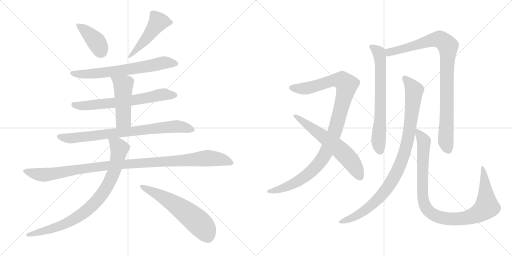
t = 0.00 s
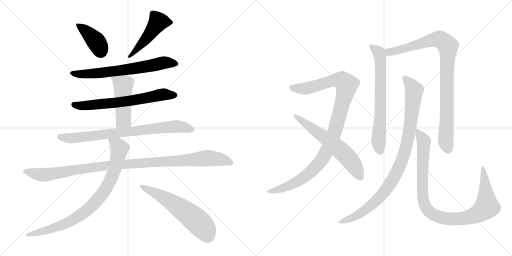
t = 2.59 s
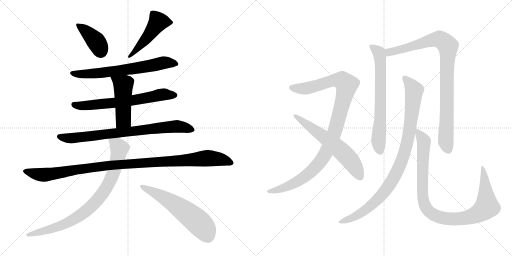
t = 5.18 s
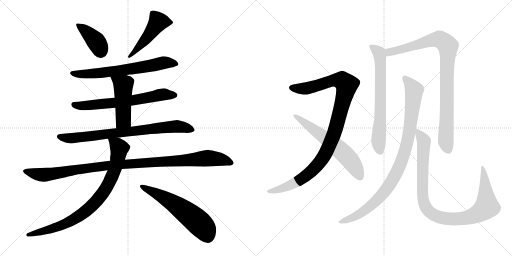
t = 7.77 s
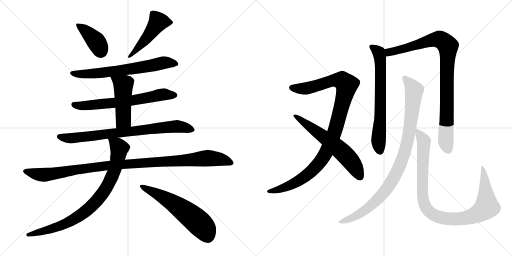
t = 10.36 s
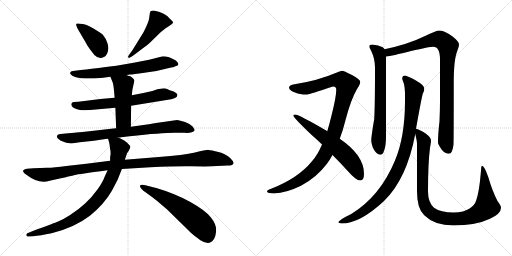
t = 12.95 s

The animated SVG that drew these frames (rendered in a browser with its animation timeline set to each time). Animation: 15 CSS @keyframes rules; one cycle of 12.95 s.

<svg version="1.1" viewBox="0 0 2048 1024" xmlns="http://www.w3.org/2000/svg">
  <g stroke="lightgray" stroke-dasharray="1,1" stroke-width="1" transform="scale(4, 4)">
    <line x1="0" y1="0" x2="256" y2="256"></line>
    <line x1="256" y1="0" x2="0" y2="256"></line>
    <line x1="128" y1="0" x2="128" y2="256"></line>
    <line x1="0" y1="128" x2="256" y2="128"></line>
    <line x1="256" y1="0" x2="512" y2="256"></line>
    <line x1="512" y1="0" x2="256" y2="256"></line>
    <line x1="384" y1="0" x2="384" y2="256"></line>
    <line x1="256" y1="128" x2="512" y2="128"></line>
  </g>
<g transform="scale(1, -1) translate(0, -850)">
   <style type="text/css">
    @keyframes keyframes0 {
      from {
       stroke: black;
       stroke-dashoffset: 400;
       stroke-width: 128;
       }
       57% {
       animation-timing-function: step-end;
       stroke: black;
       stroke-dashoffset: 0;
       stroke-width: 128;
       }
       to {
       stroke: black;
       stroke-width: 1024;
       }
       }
       #make-me-a-hanzi-animation-0 {
         animation: keyframes0 0.575521s both;
         animation-delay: 0.000000s;
         animation-timing-function: linear;
       }
    @keyframes keyframes1 {
      from {
       stroke: black;
       stroke-dashoffset: 489;
       stroke-width: 128;
       }
       61% {
       animation-timing-function: step-end;
       stroke: black;
       stroke-dashoffset: 0;
       stroke-width: 128;
       }
       to {
       stroke: black;
       stroke-width: 1024;
       }
       }
       #make-me-a-hanzi-animation-1 {
         animation: keyframes1 0.647949s both;
         animation-delay: 0.575521s;
         animation-timing-function: linear;
       }
    @keyframes keyframes2 {
      from {
       stroke: black;
       stroke-dashoffset: 672;
       stroke-width: 128;
       }
       69% {
       animation-timing-function: step-end;
       stroke: black;
       stroke-dashoffset: 0;
       stroke-width: 128;
       }
       to {
       stroke: black;
       stroke-width: 1024;
       }
       }
       #make-me-a-hanzi-animation-2 {
         animation: keyframes2 0.796875s both;
         animation-delay: 1.223470s;
         animation-timing-function: linear;
       }
    @keyframes keyframes3 {
      from {
       stroke: black;
       stroke-dashoffset: 665;
       stroke-width: 128;
       }
       68% {
       animation-timing-function: step-end;
       stroke: black;
       stroke-dashoffset: 0;
       stroke-width: 128;
       }
       to {
       stroke: black;
       stroke-width: 1024;
       }
       }
       #make-me-a-hanzi-animation-3 {
         animation: keyframes3 0.791178s both;
         animation-delay: 2.020345s;
         animation-timing-function: linear;
       }
    @keyframes keyframes4 {
      from {
       stroke: black;
       stroke-dashoffset: 481;
       stroke-width: 128;
       }
       61% {
       animation-timing-function: step-end;
       stroke: black;
       stroke-dashoffset: 0;
       stroke-width: 128;
       }
       to {
       stroke: black;
       stroke-width: 1024;
       }
       }
       #make-me-a-hanzi-animation-4 {
         animation: keyframes4 0.641439s both;
         animation-delay: 2.811523s;
         animation-timing-function: linear;
       }
    @keyframes keyframes5 {
      from {
       stroke: black;
       stroke-dashoffset: 794;
       stroke-width: 128;
       }
       72% {
       animation-timing-function: step-end;
       stroke: black;
       stroke-dashoffset: 0;
       stroke-width: 128;
       }
       to {
       stroke: black;
       stroke-width: 1024;
       }
       }
       #make-me-a-hanzi-animation-5 {
         animation: keyframes5 0.896159s both;
         animation-delay: 3.452962s;
         animation-timing-function: linear;
       }
    @keyframes keyframes6 {
      from {
       stroke: black;
       stroke-dashoffset: 1086;
       stroke-width: 128;
       }
       78% {
       animation-timing-function: step-end;
       stroke: black;
       stroke-dashoffset: 0;
       stroke-width: 128;
       }
       to {
       stroke: black;
       stroke-width: 1024;
       }
       }
       #make-me-a-hanzi-animation-6 {
         animation: keyframes6 1.133789s both;
         animation-delay: 4.349121s;
         animation-timing-function: linear;
       }
    @keyframes keyframes7 {
      from {
       stroke: black;
       stroke-dashoffset: 850;
       stroke-width: 128;
       }
       73% {
       animation-timing-function: step-end;
       stroke: black;
       stroke-dashoffset: 0;
       stroke-width: 128;
       }
       to {
       stroke: black;
       stroke-width: 1024;
       }
       }
       #make-me-a-hanzi-animation-7 {
         animation: keyframes7 0.941732s both;
         animation-delay: 5.482910s;
         animation-timing-function: linear;
       }
    @keyframes keyframes8 {
      from {
       stroke: black;
       stroke-dashoffset: 592;
       stroke-width: 128;
       }
       66% {
       animation-timing-function: step-end;
       stroke: black;
       stroke-dashoffset: 0;
       stroke-width: 128;
       }
       to {
       stroke: black;
       stroke-width: 1024;
       }
       }
       #make-me-a-hanzi-animation-8 {
         animation: keyframes8 0.731771s both;
         animation-delay: 6.424642s;
         animation-timing-function: linear;
       }
    @keyframes keyframes9 {
      from {
       stroke: black;
       stroke-dashoffset: 1059;
       stroke-width: 128;
       }
       78% {
       animation-timing-function: step-end;
       stroke: black;
       stroke-dashoffset: 0;
       stroke-width: 128;
       }
       to {
       stroke: black;
       stroke-width: 1024;
       }
       }
       #make-me-a-hanzi-animation-9 {
         animation: keyframes9 1.111816s both;
         animation-delay: 7.156413s;
         animation-timing-function: linear;
       }
    @keyframes keyframes10 {
      from {
       stroke: black;
       stroke-dashoffset: 620;
       stroke-width: 128;
       }
       67% {
       animation-timing-function: step-end;
       stroke: black;
       stroke-dashoffset: 0;
       stroke-width: 128;
       }
       to {
       stroke: black;
       stroke-width: 1024;
       }
       }
       #make-me-a-hanzi-animation-10 {
         animation: keyframes10 0.754557s both;
         animation-delay: 8.268229s;
         animation-timing-function: linear;
       }
    @keyframes keyframes11 {
      from {
       stroke: black;
       stroke-dashoffset: 689;
       stroke-width: 128;
       }
       69% {
       animation-timing-function: step-end;
       stroke: black;
       stroke-dashoffset: 0;
       stroke-width: 128;
       }
       to {
       stroke: black;
       stroke-width: 1024;
       }
       }
       #make-me-a-hanzi-animation-11 {
         animation: keyframes11 0.810710s both;
         animation-delay: 9.022786s;
         animation-timing-function: linear;
       }
    @keyframes keyframes12 {
      from {
       stroke: black;
       stroke-dashoffset: 938;
       stroke-width: 128;
       }
       75% {
       animation-timing-function: step-end;
       stroke: black;
       stroke-dashoffset: 0;
       stroke-width: 128;
       }
       to {
       stroke: black;
       stroke-width: 1024;
       }
       }
       #make-me-a-hanzi-animation-12 {
         animation: keyframes12 1.013346s both;
         animation-delay: 9.833496s;
         animation-timing-function: linear;
       }
    @keyframes keyframes13 {
      from {
       stroke: black;
       stroke-dashoffset: 965;
       stroke-width: 128;
       }
       76% {
       animation-timing-function: step-end;
       stroke: black;
       stroke-dashoffset: 0;
       stroke-width: 128;
       }
       to {
       stroke: black;
       stroke-width: 1024;
       }
       }
       #make-me-a-hanzi-animation-13 {
         animation: keyframes13 1.035319s both;
         animation-delay: 10.846842s;
         animation-timing-function: linear;
       }
    @keyframes keyframes14 {
      from {
       stroke: black;
       stroke-dashoffset: 1005;
       stroke-width: 128;
       }
       77% {
       animation-timing-function: step-end;
       stroke: black;
       stroke-dashoffset: 0;
       stroke-width: 128;
       }
       to {
       stroke: black;
       stroke-width: 1024;
       }
       }
       #make-me-a-hanzi-animation-14 {
         animation: keyframes14 1.067871s both;
         animation-delay: 11.882161s;
         animation-timing-function: linear;
       }
</style>
<path d="M 344.5 677.0 Q 346.5 672.0 360.5 652.0 L 377.5 630.0 Q 396.5 611.0 415.5 622.0 Q 424.5 625.0 430.5 641.5 Q 436.5 658.0 429.5 678.0 Q 422.5 698.0 413.5 708.0 Q 409.5 715.0 388.5 727.0 Q 354.5 750.0 331.5 754.0 Q 308.5 758.0 306.0 755.5 Q 303.5 753.0 305.5 747.0 L 309.5 737.0 L 344.5 677.0 Z" fill="lightgray"></path> 
<path d="M 563.5 651.0 Q 593.5 673.0 601.5 681.0 L 642.5 721.0 L 662.5 737.0 Q 667.5 741.0 678.0 747.5 Q 688.5 754.0 691.5 758.5 Q 694.5 763.0 679.5 775.0 Q 659.5 800.0 619.5 807.0 Q 601.5 810.0 599.5 798.0 Q 598.5 791.0 596.5 776.5 Q 594.5 762.0 573.5 720.0 L 529.5 649.0 Q 526.5 644.0 518.0 633.5 Q 509.5 623.0 513.5 620.0 Q 517.5 617.0 521.5 621.0 Q 534.5 628.0 563.5 651.0 Z" fill="lightgray"></path> 
<path d="M 505.5 550.0 L 519.5 552.0 Q 531.5 552.0 577.5 559.0 Q 622.5 563.0 667.5 576.0 L 689.5 581.0 Q 694.5 581.0 696.5 583.0 L 707.5 587.0 Q 720.5 592.0 703.5 608.0 Q 675.5 625.0 651.5 625.0 L 596.5 611.0 L 534.5 599.0 L 465.5 587.0 Q 357.5 573.0 323.5 570.0 L 291.5 566.0 Q 282.5 565.0 280.5 559.5 Q 278.5 554.0 289.5 547.0 Q 300.5 540.0 324.5 537.0 Q 364.5 535.0 388.5 537.0 L 412.5 539.0 L 441.5 543.0 L 505.5 550.0 Z" fill="lightgray"></path> 
<path d="M 524.5 427.0 L 684.5 453.0 Q 709.5 459.0 709.5 469.0 Q 710.5 476.0 694.5 484.0 Q 676.5 490.0 668.0 494.0 Q 659.5 498.0 648.5 496.0 L 629.5 493.0 L 609.5 486.0 L 573.5 478.0 L 527.5 469.0 L 458.5 459.0 L 401.5 454.0 L 313.5 443.0 L 295.5 442.0 Q 287.5 441.0 285.5 435.5 Q 283.5 430.0 289.5 423.0 Q 293.5 416.0 315.5 411.5 Q 337.5 407.0 382.5 412.0 L 461.5 419.0 L 524.5 427.0 Z" fill="lightgray"></path> 
<path d="M 523.5 343.0 L 524.5 427.0 L 527.5 469.0 L 529.5 491.0 L 537.5 527.0 Q 537.5 533.0 531.5 537.0 Q 524.5 544.0 521.5 545.0 Q 518.5 545.0 505.5 550.0 C 477.5 561.0 430.5 571.0 441.5 543.0 L 450.5 521.0 Q 454.5 513.0 458.5 459.0 L 461.5 419.0 L 464.5 337.0 C 465.5 307.0 523.5 313.0 523.5 343.0 Z" fill="lightgray"></path> 
<path d="M 471.5 299.0 L 492.5 302.0 Q 496.5 302.0 500.5 303.0 L 518.5 305.0 Q 644.5 319.0 699.5 319.0 L 737.5 319.0 Q 755.5 317.0 767.0 321.5 Q 778.5 326.0 778.5 329.5 Q 778.5 333.0 770.5 344.0 Q 759.5 355.0 740.0 362.0 Q 720.5 369.0 708.5 370.0 L 638.5 360.0 Q 605.5 355.0 602.5 354.0 L 523.5 343.0 L 464.5 337.0 L 444.5 335.0 L 357.5 325.0 Q 296.5 319.0 273.5 317.0 L 241.5 314.0 Q 230.5 312.0 229.5 309.0 Q 222.5 299.0 243.5 287.0 Q 271.5 274.0 292.5 277.0 L 318.5 281.0 L 375.5 287.0 L 421.5 294.0 Q 422.5 295.0 432.5 295.0 L 471.5 299.0 Z" fill="lightgray"></path> 
<path d="M 134.5 177.0 L 107.5 175.0 Q 98.5 175.0 93.5 169.0 Q 88.5 163.0 105.5 151.0 Q 156.5 112.0 198.5 127.0 L 225.5 133.0 Q 302.5 151.0 305.0 151.5 Q 307.5 152.0 430.5 169.0 L 487.5 174.0 L 601.5 181.0 Q 700.5 186.0 765.0 185.0 Q 829.5 184.0 847.5 185.0 L 911.5 188.0 Q 932.5 189.0 934.0 196.5 Q 935.5 204.0 919.5 219.5 Q 903.5 235.0 874.0 242.5 Q 844.5 250.0 834.5 250.5 Q 824.5 251.0 780.0 240.5 Q 735.5 230.0 635.5 222.0 L 499.5 211.0 L 440.5 207.0 L 345.5 195.0 L 265.5 186.0 Q 216.5 179.0 188.5 179.0 L 134.5 177.0 Z" fill="lightgray"></path> 
<path d="M 430.5 169.0 L 418.5 143.0 Q 412.5 124.0 390.5 93.0 Q 368.5 62.0 341.5 37.0 Q 313.5 11.0 280.5 -10.0 Q 247.5 -30.0 232.5 -36.0 Q 217.5 -42.0 131.5 -74.0 L 109.5 -83.0 Q 103.5 -86.0 105.5 -91.0 Q 106.5 -98.0 115.5 -96.0 L 132.5 -95.0 Q 160.5 -92.0 206.5 -83.0 Q 298.5 -60.0 359.5 -13.0 Q 417.5 34.0 447.5 87.0 L 470.5 131.0 L 487.5 174.0 L 499.5 211.0 L 508.5 238.0 Q 511.5 241.0 516.5 250.0 Q 520.5 258.0 521.5 263.0 Q 521.5 267.0 508.5 279.0 Q 495.5 291.0 487.5 293.0 Q 479.5 298.0 471.5 299.0 C 443.5 309.0 427.5 315.0 432.5 295.0 L 437.5 276.0 L 439.5 262.0 L 440.5 253.0 Q 442.5 249.0 442.5 232.0 Q 440.5 228.0 440.5 220.0 L 440.5 207.0 L 430.5 169.0 Z" fill="lightgray"></path> 
<path d="M 569.5 111.0 Q 552.5 111.0 565.5 95.0 Q 572.5 87.0 583.5 80.5 Q 594.5 74.0 627.5 47.0 L 667.5 13.0 L 763.5 -81.0 Q 772.5 -89.0 801.5 -111.0 Q 837.5 -134.0 854.5 -108.0 Q 863.5 -95.0 864.5 -71.0 Q 865.5 -47.0 843.0 -19.0 Q 820.5 9.0 761.5 42.0 Q 702.5 75.0 628.5 97.0 L 581.5 109.0 L 569.5 111.0 Z" fill="lightgray"></path> 
<path d="M 1368.0 567.0 Q 1359.0 566.0 1345.0 559.0 Q 1271.0 527.0 1173.0 512.0 Q 1156.0 508.0 1156.0 499.0 Q 1158.0 487.0 1183.0 479.0 Q 1195.0 472.0 1229.0 472.0 Q 1237.0 473.0 1332.0 504.0 Q 1345.0 504.0 1345.0 491.0 Q 1345.0 463.0 1326.0 388.0 Q 1318.0 355.0 1309.0 325.0 L 1288.0 272.0 Q 1270.0 229.0 1247.0 204.0 Q 1193.0 138.0 1087.0 96.0 Q 1068.0 90.0 1068.0 84.0 Q 1068.0 77.0 1097.0 76.0 Q 1144.0 78.0 1204.0 107.0 Q 1266.0 140.0 1307.0 194.0 Q 1319.0 210.0 1330.0 230.0 L 1359.0 295.0 Q 1372.0 329.0 1383.0 373.0 Q 1403.0 450.0 1427.0 492.0 Q 1441.0 513.0 1441.0 523.0 Q 1441.0 532.0 1408.0 550.0 Q 1375.0 567.0 1368.0 567.0 Z" fill="lightgray"></path> 
<path d="M 1309.0 325.0 L 1308.0 326.0 Q 1195.0 392.0 1181.0 392.0 Q 1173.0 392.0 1173.0 388.0 Q 1173.0 380.0 1249.0 308.0 Q 1270.0 290.0 1288.0 272.0 L 1330.0 230.0 Q 1365.0 195.0 1390.0 167.0 Q 1424.0 128.0 1441.0 128.0 Q 1456.0 128.0 1456.0 155.0 Q 1456.0 229.0 1359.0 295.0 L 1309.0 325.0 Z" fill="lightgray"></path> 
<path d="M 1489.0 672.0 Q 1477.0 672.0 1477.0 663.0 Q 1477.0 661.0 1485.0 646.0 Q 1500.0 615.0 1500.0 579.0 Q 1500.0 429.0 1497.0 375.0 Q 1485.0 304.0 1485.0 288.0 Q 1485.0 277.0 1492.0 258.0 Q 1506.0 231.0 1521.0 231.0 Q 1532.0 231.0 1536.0 247.0 Q 1544.0 264.0 1544.0 308.0 L 1544.0 624.0 L 1538.0 653.0 Q 1536.0 658.0 1531.0 661.0 Q 1514.0 670.0 1489.0 672.0 Z" fill="lightgray"></path> 
<path d="M 1544.0 624.0 Q 1567.0 626.0 1644.0 646.0 Q 1718.0 663.0 1733.0 663.0 Q 1760.0 663.0 1760.0 611.0 L 1760.0 448.0 Q 1760.0 410.0 1758.0 365.0 Q 1752.0 315.0 1752.0 279.0 Q 1752.0 273.0 1767.0 251.0 Q 1780.0 235.0 1796.0 235.0 Q 1809.0 235.0 1814.0 271.0 Q 1815.0 299.0 1815.0 522.0 Q 1815.0 612.0 1829.0 646.0 Q 1836.0 666.0 1836.0 672.0 Q 1836.0 684.0 1809.0 705.0 Q 1778.0 728.0 1756.0 728.0 Q 1746.0 728.0 1698.0 705.0 Q 1633.0 673.0 1538.0 653.0 C 1509.0 647.0 1514.0 619.0 1544.0 624.0 Z" fill="lightgray"></path> 
<path d="M 1620.0 548.0 Q 1609.0 548.0 1609.0 535.0 Q 1609.0 532.0 1615.0 517.0 Q 1620.0 502.0 1620.0 468.0 L 1620.0 447.0 Q 1620.0 303.0 1580.0 208.0 Q 1520.0 64.0 1405.0 -6.0 Q 1353.0 -31.0 1353.0 -40.0 Q 1361.0 -44.0 1368.0 -44.0 Q 1439.0 -44.0 1535.0 45.0 Q 1627.0 133.0 1661.0 314.0 L 1664.0 335.0 Q 1685.0 453.0 1691.0 475.0 Q 1697.0 486.0 1697.0 492.0 L 1697.0 496.0 Q 1697.0 509.0 1662.0 529.0 Q 1630.0 546.0 1620.0 548.0 Z" fill="lightgray"></path> 
<path d="M 1661.0 314.0 Q 1668.0 286.0 1668.0 275.0 L 1668.0 84.0 Q 1668.0 15.0 1697.0 -11.0 Q 1738.0 -52.0 1814.0 -52.0 Q 1903.0 -52.0 1960.0 -25.0 Q 2004.0 -5.0 2004.0 19.0 Q 2004.0 27.0 1990.0 46.0 Q 1970.0 84.0 1953.0 142.0 Q 1937.0 187.0 1928.0 187.0 Q 1925.0 187.0 1924.0 167.0 Q 1917.0 82.0 1905.0 49.0 Q 1899.0 30.0 1880.0 17.0 Q 1856.0 0.0 1814.0 0.0 Q 1762.0 0.0 1736.0 19.0 Q 1712.0 41.0 1712.0 84.0 Q 1712.0 198.0 1720.0 259.0 Q 1724.0 281.0 1724.0 288.0 Q 1724.0 301.0 1701.0 317.0 Q 1677.0 333.0 1664.0 335.0 C 1656.0 338.0 1656.0 338.0 1661.0 314.0 Z" fill="lightgray"></path> 
      <clipPath id="make-me-a-hanzi-clip-0">
      <path d="M 344.5 677.0 Q 346.5 672.0 360.5 652.0 L 377.5 630.0 Q 396.5 611.0 415.5 622.0 Q 424.5 625.0 430.5 641.5 Q 436.5 658.0 429.5 678.0 Q 422.5 698.0 413.5 708.0 Q 409.5 715.0 388.5 727.0 Q 354.5 750.0 331.5 754.0 Q 308.5 758.0 306.0 755.5 Q 303.5 753.0 305.5 747.0 L 309.5 737.0 L 344.5 677.0 Z" fill="lightgray"></path>
      </clipPath>
      <path clip-path="url(#make-me-a-hanzi-clip-0)" d="M 310.5 751.0 L 378.5 691.0 L 397.5 663.0 L 401.5 644.0 " fill="none" id="make-me-a-hanzi-animation-0" stroke-dasharray="272 544" stroke-linecap="round"></path>

      <clipPath id="make-me-a-hanzi-clip-1">
      <path d="M 563.5 651.0 Q 593.5 673.0 601.5 681.0 L 642.5 721.0 L 662.5 737.0 Q 667.5 741.0 678.0 747.5 Q 688.5 754.0 691.5 758.5 Q 694.5 763.0 679.5 775.0 Q 659.5 800.0 619.5 807.0 Q 601.5 810.0 599.5 798.0 Q 598.5 791.0 596.5 776.5 Q 594.5 762.0 573.5 720.0 L 529.5 649.0 Q 526.5 644.0 518.0 633.5 Q 509.5 623.0 513.5 620.0 Q 517.5 617.0 521.5 621.0 Q 534.5 628.0 563.5 651.0 Z" fill="lightgray"></path>
      </clipPath>
      <path clip-path="url(#make-me-a-hanzi-clip-1)" d="M 684.5 760.0 L 632.5 763.0 L 584.5 695.0 L 539.5 643.0 L 516.5 626.0 " fill="none" id="make-me-a-hanzi-animation-1" stroke-dasharray="361 722" stroke-linecap="round"></path>

      <clipPath id="make-me-a-hanzi-clip-2">
      <path d="M 505.5 550.0 L 519.5 552.0 Q 531.5 552.0 577.5 559.0 Q 622.5 563.0 667.5 576.0 L 689.5 581.0 Q 694.5 581.0 696.5 583.0 L 707.5 587.0 Q 720.5 592.0 703.5 608.0 Q 675.5 625.0 651.5 625.0 L 596.5 611.0 L 534.5 599.0 L 465.5 587.0 Q 357.5 573.0 323.5 570.0 L 291.5 566.0 Q 282.5 565.0 280.5 559.5 Q 278.5 554.0 289.5 547.0 Q 300.5 540.0 324.5 537.0 Q 364.5 535.0 388.5 537.0 L 412.5 539.0 L 441.5 543.0 L 505.5 550.0 Z" fill="lightgray"></path>
      </clipPath>
      <path clip-path="url(#make-me-a-hanzi-clip-2)" d="M 289.5 557.0 L 319.5 553.0 L 404.5 558.0 L 582.5 583.0 L 655.5 599.0 L 701.5 597.0 " fill="none" id="make-me-a-hanzi-animation-2" stroke-dasharray="544 1088" stroke-linecap="round"></path>

      <clipPath id="make-me-a-hanzi-clip-3">
      <path d="M 524.5 427.0 L 684.5 453.0 Q 709.5 459.0 709.5 469.0 Q 710.5 476.0 694.5 484.0 Q 676.5 490.0 668.0 494.0 Q 659.5 498.0 648.5 496.0 L 629.5 493.0 L 609.5 486.0 L 573.5 478.0 L 527.5 469.0 L 458.5 459.0 L 401.5 454.0 L 313.5 443.0 L 295.5 442.0 Q 287.5 441.0 285.5 435.5 Q 283.5 430.0 289.5 423.0 Q 293.5 416.0 315.5 411.5 Q 337.5 407.0 382.5 412.0 L 461.5 419.0 L 524.5 427.0 Z" fill="lightgray"></path>
      </clipPath>
      <path clip-path="url(#make-me-a-hanzi-clip-3)" d="M 295.5 432.0 L 309.5 427.0 L 356.5 428.0 L 543.5 450.0 L 654.5 473.0 L 699.5 469.0 " fill="none" id="make-me-a-hanzi-animation-3" stroke-dasharray="537 1074" stroke-linecap="round"></path>

      <clipPath id="make-me-a-hanzi-clip-4">
      <path d="M 523.5 343.0 L 524.5 427.0 L 527.5 469.0 L 529.5 491.0 L 537.5 527.0 Q 537.5 533.0 531.5 537.0 Q 524.5 544.0 521.5 545.0 Q 518.5 545.0 505.5 550.0 C 477.5 561.0 430.5 571.0 441.5 543.0 L 450.5 521.0 Q 454.5 513.0 458.5 459.0 L 461.5 419.0 L 464.5 337.0 C 465.5 307.0 523.5 313.0 523.5 343.0 Z" fill="lightgray"></path>
      </clipPath>
      <path clip-path="url(#make-me-a-hanzi-clip-4)" d="M 448.5 539.0 L 493.5 505.0 L 493.5 370.0 L 471.5 344.0 " fill="none" id="make-me-a-hanzi-animation-4" stroke-dasharray="353 706" stroke-linecap="round"></path>

      <clipPath id="make-me-a-hanzi-clip-5">
      <path d="M 471.5 299.0 L 492.5 302.0 Q 496.5 302.0 500.5 303.0 L 518.5 305.0 Q 644.5 319.0 699.5 319.0 L 737.5 319.0 Q 755.5 317.0 767.0 321.5 Q 778.5 326.0 778.5 329.5 Q 778.5 333.0 770.5 344.0 Q 759.5 355.0 740.0 362.0 Q 720.5 369.0 708.5 370.0 L 638.5 360.0 Q 605.5 355.0 602.5 354.0 L 523.5 343.0 L 464.5 337.0 L 444.5 335.0 L 357.5 325.0 Q 296.5 319.0 273.5 317.0 L 241.5 314.0 Q 230.5 312.0 229.5 309.0 Q 222.5 299.0 243.5 287.0 Q 271.5 274.0 292.5 277.0 L 318.5 281.0 L 375.5 287.0 L 421.5 294.0 Q 422.5 295.0 432.5 295.0 L 471.5 299.0 Z" fill="lightgray"></path>
      </clipPath>
      <path clip-path="url(#make-me-a-hanzi-clip-5)" d="M 238.5 304.0 L 268.5 297.0 L 309.5 299.0 L 690.5 344.0 L 738.5 341.0 L 770.5 329.0 " fill="none" id="make-me-a-hanzi-animation-5" stroke-dasharray="666 1332" stroke-linecap="round"></path>

      <clipPath id="make-me-a-hanzi-clip-6">
      <path d="M 134.5 177.0 L 107.5 175.0 Q 98.5 175.0 93.5 169.0 Q 88.5 163.0 105.5 151.0 Q 156.5 112.0 198.5 127.0 L 225.5 133.0 Q 302.5 151.0 305.0 151.5 Q 307.5 152.0 430.5 169.0 L 487.5 174.0 L 601.5 181.0 Q 700.5 186.0 765.0 185.0 Q 829.5 184.0 847.5 185.0 L 911.5 188.0 Q 932.5 189.0 934.0 196.5 Q 935.5 204.0 919.5 219.5 Q 903.5 235.0 874.0 242.5 Q 844.5 250.0 834.5 250.5 Q 824.5 251.0 780.0 240.5 Q 735.5 230.0 635.5 222.0 L 499.5 211.0 L 440.5 207.0 L 345.5 195.0 L 265.5 186.0 Q 216.5 179.0 188.5 179.0 L 134.5 177.0 Z" fill="lightgray"></path>
      </clipPath>
      <path clip-path="url(#make-me-a-hanzi-clip-6)" d="M 103.5 166.0 L 149.5 152.0 L 177.5 151.0 L 434.5 188.0 L 823.5 217.0 L 884.5 213.0 L 925.5 199.0 " fill="none" id="make-me-a-hanzi-animation-6" stroke-dasharray="958 1916" stroke-linecap="round"></path>

      <clipPath id="make-me-a-hanzi-clip-7">
      <path d="M 430.5 169.0 L 418.5 143.0 Q 412.5 124.0 390.5 93.0 Q 368.5 62.0 341.5 37.0 Q 313.5 11.0 280.5 -10.0 Q 247.5 -30.0 232.5 -36.0 Q 217.5 -42.0 131.5 -74.0 L 109.5 -83.0 Q 103.5 -86.0 105.5 -91.0 Q 106.5 -98.0 115.5 -96.0 L 132.5 -95.0 Q 160.5 -92.0 206.5 -83.0 Q 298.5 -60.0 359.5 -13.0 Q 417.5 34.0 447.5 87.0 L 470.5 131.0 L 487.5 174.0 L 499.5 211.0 L 508.5 238.0 Q 511.5 241.0 516.5 250.0 Q 520.5 258.0 521.5 263.0 Q 521.5 267.0 508.5 279.0 Q 495.5 291.0 487.5 293.0 Q 479.5 298.0 471.5 299.0 C 443.5 309.0 427.5 315.0 432.5 295.0 L 437.5 276.0 L 439.5 262.0 L 440.5 253.0 Q 442.5 249.0 442.5 232.0 Q 440.5 228.0 440.5 220.0 L 440.5 207.0 L 430.5 169.0 Z" fill="lightgray"></path>
      </clipPath>
      <path clip-path="url(#make-me-a-hanzi-clip-7)" d="M 439.5 292.0 L 476.5 257.0 L 473.5 227.0 L 439.5 126.0 L 391.5 52.0 L 318.5 -13.0 L 255.5 -48.0 L 112.5 -89.0 " fill="none" id="make-me-a-hanzi-animation-7" stroke-dasharray="722 1444" stroke-linecap="round"></path>

      <clipPath id="make-me-a-hanzi-clip-8">
      <path d="M 569.5 111.0 Q 552.5 111.0 565.5 95.0 Q 572.5 87.0 583.5 80.5 Q 594.5 74.0 627.5 47.0 L 667.5 13.0 L 763.5 -81.0 Q 772.5 -89.0 801.5 -111.0 Q 837.5 -134.0 854.5 -108.0 Q 863.5 -95.0 864.5 -71.0 Q 865.5 -47.0 843.0 -19.0 Q 820.5 9.0 761.5 42.0 Q 702.5 75.0 628.5 97.0 L 581.5 109.0 L 569.5 111.0 Z" fill="lightgray"></path>
      </clipPath>
      <path clip-path="url(#make-me-a-hanzi-clip-8)" d="M 567.5 103.0 L 686.5 42.0 L 747.5 -2.0 L 808.5 -54.0 L 830.5 -95.0 " fill="none" id="make-me-a-hanzi-animation-8" stroke-dasharray="464 928" stroke-linecap="round"></path>

      <clipPath id="make-me-a-hanzi-clip-9">
      <path d="M 1368.0 567.0 Q 1359.0 566.0 1345.0 559.0 Q 1271.0 527.0 1173.0 512.0 Q 1156.0 508.0 1156.0 499.0 Q 1158.0 487.0 1183.0 479.0 Q 1195.0 472.0 1229.0 472.0 Q 1237.0 473.0 1332.0 504.0 Q 1345.0 504.0 1345.0 491.0 Q 1345.0 463.0 1326.0 388.0 Q 1318.0 355.0 1309.0 325.0 L 1288.0 272.0 Q 1270.0 229.0 1247.0 204.0 Q 1193.0 138.0 1087.0 96.0 Q 1068.0 90.0 1068.0 84.0 Q 1068.0 77.0 1097.0 76.0 Q 1144.0 78.0 1204.0 107.0 Q 1266.0 140.0 1307.0 194.0 Q 1319.0 210.0 1330.0 230.0 L 1359.0 295.0 Q 1372.0 329.0 1383.0 373.0 Q 1403.0 450.0 1427.0 492.0 Q 1441.0 513.0 1441.0 523.0 Q 1441.0 532.0 1408.0 550.0 Q 1375.0 567.0 1368.0 567.0 Z" fill="lightgray"></path>
      </clipPath>
      <path clip-path="url(#make-me-a-hanzi-clip-9)" d="M 1165.0 499.0 L 1226.0 496.0 L 1350.0 530.0 L 1368.0 528.0 L 1386.0 507.0 L 1338.0 322.0 L 1308.0 248.0 L 1282.0 205.0 L 1245.0 164.0 L 1187.0 122.0 L 1129.0 96.0 L 1074.0 84.0 " fill="none" id="make-me-a-hanzi-animation-9" stroke-dasharray="931 1862" stroke-linecap="round"></path>

      <clipPath id="make-me-a-hanzi-clip-10">
      <path d="M 1309.0 325.0 L 1308.0 326.0 Q 1195.0 392.0 1181.0 392.0 Q 1173.0 392.0 1173.0 388.0 Q 1173.0 380.0 1249.0 308.0 Q 1270.0 290.0 1288.0 272.0 L 1330.0 230.0 Q 1365.0 195.0 1390.0 167.0 Q 1424.0 128.0 1441.0 128.0 Q 1456.0 128.0 1456.0 155.0 Q 1456.0 229.0 1359.0 295.0 L 1309.0 325.0 Z" fill="lightgray"></path>
      </clipPath>
      <path clip-path="url(#make-me-a-hanzi-clip-10)" d="M 1178.0 388.0 L 1284.0 313.0 L 1374.0 238.0 L 1416.0 188.0 L 1440.0 142.0 " fill="none" id="make-me-a-hanzi-animation-10" stroke-dasharray="492 984" stroke-linecap="round"></path>

      <clipPath id="make-me-a-hanzi-clip-11">
      <path d="M 1489.0 672.0 Q 1477.0 672.0 1477.0 663.0 Q 1477.0 661.0 1485.0 646.0 Q 1500.0 615.0 1500.0 579.0 Q 1500.0 429.0 1497.0 375.0 Q 1485.0 304.0 1485.0 288.0 Q 1485.0 277.0 1492.0 258.0 Q 1506.0 231.0 1521.0 231.0 Q 1532.0 231.0 1536.0 247.0 Q 1544.0 264.0 1544.0 308.0 L 1544.0 624.0 L 1538.0 653.0 Q 1536.0 658.0 1531.0 661.0 Q 1514.0 670.0 1489.0 672.0 Z" fill="lightgray"></path>
      </clipPath>
      <path clip-path="url(#make-me-a-hanzi-clip-11)" d="M 1486.0 663.0 L 1515.0 641.0 L 1521.0 616.0 L 1522.0 395.0 L 1514.0 290.0 L 1520.0 246.0 " fill="none" id="make-me-a-hanzi-animation-11" stroke-dasharray="561 1122" stroke-linecap="round"></path>

      <clipPath id="make-me-a-hanzi-clip-12">
      <path d="M 1544.0 624.0 Q 1567.0 626.0 1644.0 646.0 Q 1718.0 663.0 1733.0 663.0 Q 1760.0 663.0 1760.0 611.0 L 1760.0 448.0 Q 1760.0 410.0 1758.0 365.0 Q 1752.0 315.0 1752.0 279.0 Q 1752.0 273.0 1767.0 251.0 Q 1780.0 235.0 1796.0 235.0 Q 1809.0 235.0 1814.0 271.0 Q 1815.0 299.0 1815.0 522.0 Q 1815.0 612.0 1829.0 646.0 Q 1836.0 666.0 1836.0 672.0 Q 1836.0 684.0 1809.0 705.0 Q 1778.0 728.0 1756.0 728.0 Q 1746.0 728.0 1698.0 705.0 Q 1633.0 673.0 1538.0 653.0 C 1509.0 647.0 1514.0 619.0 1544.0 624.0 Z" fill="lightgray"></path>
      </clipPath>
      <path clip-path="url(#make-me-a-hanzi-clip-12)" d="M 1547.0 632.0 L 1556.0 641.0 L 1739.0 692.0 L 1763.0 691.0 L 1792.0 665.0 L 1783.0 285.0 L 1793.0 250.0 " fill="none" id="make-me-a-hanzi-animation-12" stroke-dasharray="810 1620" stroke-linecap="round"></path>

      <clipPath id="make-me-a-hanzi-clip-13">
      <path d="M 1620.0 548.0 Q 1609.0 548.0 1609.0 535.0 Q 1609.0 532.0 1615.0 517.0 Q 1620.0 502.0 1620.0 468.0 L 1620.0 447.0 Q 1620.0 303.0 1580.0 208.0 Q 1520.0 64.0 1405.0 -6.0 Q 1353.0 -31.0 1353.0 -40.0 Q 1361.0 -44.0 1368.0 -44.0 Q 1439.0 -44.0 1535.0 45.0 Q 1627.0 133.0 1661.0 314.0 L 1664.0 335.0 Q 1685.0 453.0 1691.0 475.0 Q 1697.0 486.0 1697.0 492.0 L 1697.0 496.0 Q 1697.0 509.0 1662.0 529.0 Q 1630.0 546.0 1620.0 548.0 Z" fill="lightgray"></path>
      </clipPath>
      <path clip-path="url(#make-me-a-hanzi-clip-13)" d="M 1619.0 537.0 L 1652.0 497.0 L 1655.0 472.0 L 1635.0 309.0 L 1619.0 240.0 L 1596.0 180.0 L 1563.0 117.0 L 1513.0 54.0 L 1444.0 -3.0 L 1361.0 -41.0 " fill="none" id="make-me-a-hanzi-animation-13" stroke-dasharray="837 1674" stroke-linecap="round"></path>

      <clipPath id="make-me-a-hanzi-clip-14">
      <path d="M 1661.0 314.0 Q 1668.0 286.0 1668.0 275.0 L 1668.0 84.0 Q 1668.0 15.0 1697.0 -11.0 Q 1738.0 -52.0 1814.0 -52.0 Q 1903.0 -52.0 1960.0 -25.0 Q 2004.0 -5.0 2004.0 19.0 Q 2004.0 27.0 1990.0 46.0 Q 1970.0 84.0 1953.0 142.0 Q 1937.0 187.0 1928.0 187.0 Q 1925.0 187.0 1924.0 167.0 Q 1917.0 82.0 1905.0 49.0 Q 1899.0 30.0 1880.0 17.0 Q 1856.0 0.0 1814.0 0.0 Q 1762.0 0.0 1736.0 19.0 Q 1712.0 41.0 1712.0 84.0 Q 1712.0 198.0 1720.0 259.0 Q 1724.0 281.0 1724.0 288.0 Q 1724.0 301.0 1701.0 317.0 Q 1677.0 333.0 1664.0 335.0 C 1656.0 338.0 1656.0 338.0 1661.0 314.0 Z" fill="lightgray"></path>
      </clipPath>
      <path clip-path="url(#make-me-a-hanzi-clip-14)" d="M 1668.0 329.0 L 1692.0 293.0 L 1696.0 272.0 L 1689.0 124.0 L 1694.0 45.0 L 1706.0 15.0 L 1728.0 -5.0 L 1775.0 -23.0 L 1854.0 -24.0 L 1896.0 -12.0 L 1937.0 13.0 L 1947.0 31.0 L 1938.0 148.0 L 1929.0 183.0 " fill="none" id="make-me-a-hanzi-animation-14" stroke-dasharray="877 1754" stroke-linecap="round"></path>

</g>
</svg>
